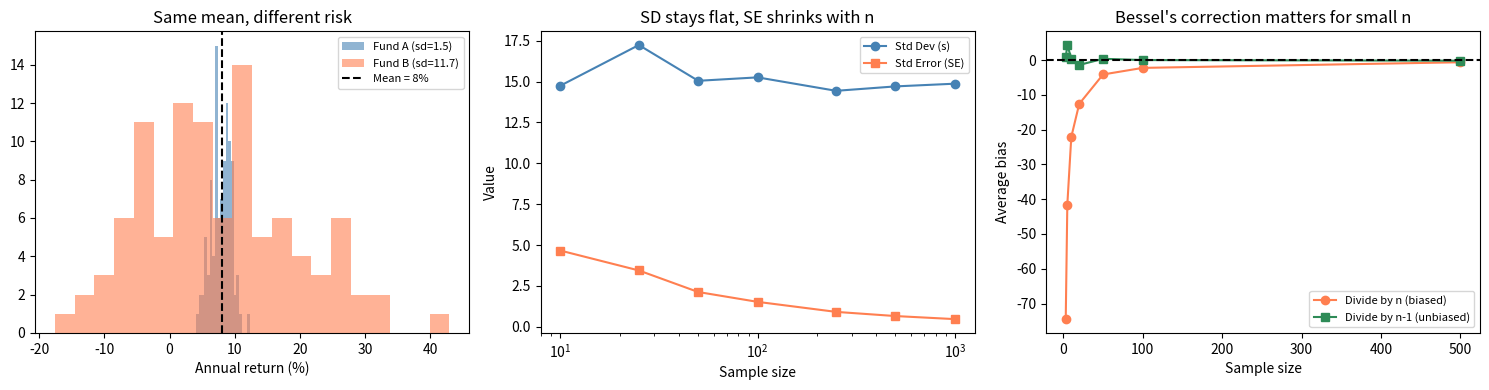

Write the Python code that produced this figure.
import numpy as np
import matplotlib.pyplot as plt

rng = np.random.default_rng(42)

fig, axes = plt.subplots(1, 3, figsize=(15, 4))

# --- Panel 1: Same mean, different variance ---
fund_a = rng.normal(loc=8, scale=2, size=100)
fund_b = rng.normal(loc=8, scale=12, size=100)

axes[0].hist(fund_a, bins=20, alpha=0.6, label=f"Fund A (sd={fund_a.std():.1f})", color="steelblue")
axes[0].hist(fund_b, bins=20, alpha=0.6, label=f"Fund B (sd={fund_b.std():.1f})", color="coral")
axes[0].axvline(x=8, color="black", linestyle="--", label="Mean = 8%")
axes[0].set_xlabel("Annual return (%)")
axes[0].set_title("Same mean, different risk")
axes[0].legend(fontsize=8)

# --- Panel 2: Standard deviation vs standard error ---
population = rng.normal(loc=50, scale=15, size=100_000)
sample_sizes = [10, 25, 50, 100, 250, 500, 1000]
sds = []
ses = []

for n in sample_sizes:
    sample = rng.choice(population, size=n)
    sds.append(sample.std(ddof=1))
    ses.append(sample.std(ddof=1) / np.sqrt(n))

axes[1].plot(sample_sizes, sds, 'o-', color="steelblue", label="Std Dev (s)")
axes[1].plot(sample_sizes, ses, 's-', color="coral", label="Std Error (SE)")
axes[1].set_xlabel("Sample size")
axes[1].set_ylabel("Value")
axes[1].set_title("SD stays flat, SE shrinks with n")
axes[1].legend(fontsize=8)
axes[1].set_xscale("log")

# --- Panel 3: Bessel's correction matters for small n ---
true_var = 15**2
sample_sizes_small = [3, 5, 10, 20, 50, 100, 500]
bias_n = []
bias_n1 = []

for n in sample_sizes_small:
    vars_n = []
    vars_n1 = []
    for _ in range(5000):
        sample = rng.normal(loc=50, scale=15, size=n)
        vars_n.append(sample.var(ddof=0))
        vars_n1.append(sample.var(ddof=1))
    bias_n.append(np.mean(vars_n) - true_var)
    bias_n1.append(np.mean(vars_n1) - true_var)

axes[2].plot(sample_sizes_small, bias_n, 'o-', color="coral", label="Divide by n (biased)")
axes[2].plot(sample_sizes_small, bias_n1, 's-', color="seagreen", label="Divide by n-1 (unbiased)")
axes[2].axhline(y=0, color="black", linestyle="--")
axes[2].set_xlabel("Sample size")
axes[2].set_ylabel("Average bias")
axes[2].set_title("Bessel's correction matters for small n")
axes[2].legend(fontsize=8)

plt.tight_layout()
plt.savefig("variance_demo.png", dpi=150)
plt.show()

sample = rng.normal(loc=50, scale=15, size=100)
print(f"Sample std dev (s):    {sample.std(ddof=1):.2f}  -- describes the data")
print(f"Standard error (SE):   {sample.std(ddof=1)/np.sqrt(100):.2f}  -- describes estimate precision")
